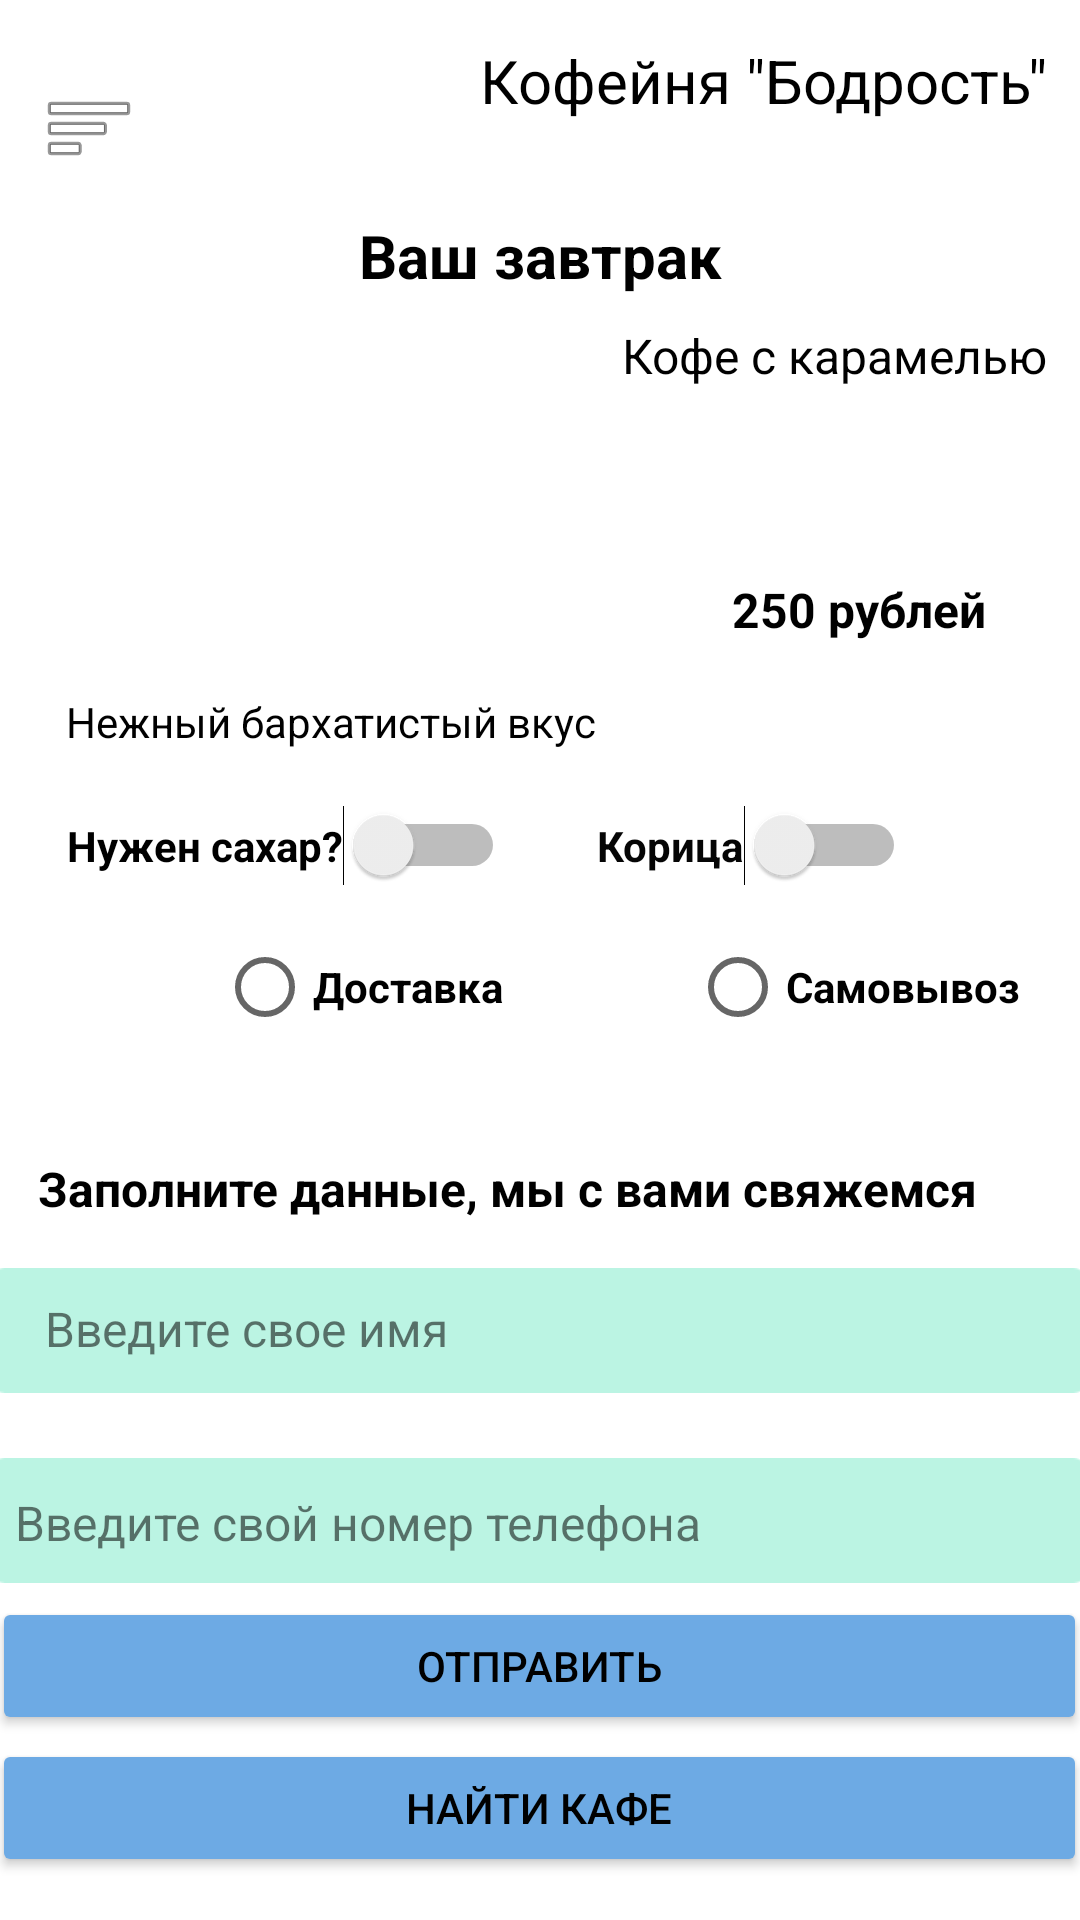

Produce the Android XML layout that renders to this screen, including the resource entries it uses.
<!-- AndroidManifest.xml: application theme Theme.22106ам -->
<!-- res/layout/activity_product.xml -->
<?xml version="1.0" encoding="utf-8"?>
<androidx.constraintlayout.widget.ConstraintLayout xmlns:android="http://schemas.android.com/apk/res/android"
    xmlns:app="http://schemas.android.com/apk/res-auto"
    xmlns:tools="http://schemas.android.com/tools"
    android:layout_width="match_parent"
    android:layout_height="match_parent"
    tools:context=".Product">

    <ImageView
        android:id="@+id/imageView18"
        android:layout_width="wrap_content"
        android:layout_height="wrap_content"
        app:layout_constraintBottom_toBottomOf="parent"
        app:layout_constraintEnd_toEndOf="parent"
        app:layout_constraintHorizontal_bias="0.042"
        app:layout_constraintStart_toStartOf="parent"
        app:layout_constraintTop_toTopOf="parent"
        app:layout_constraintVertical_bias="0.044"
        app:srcCompat="@android:drawable/ic_menu_sort_by_size" />

    <TextView
        android:id="@+id/textView8"
        android:layout_width="wrap_content"
        android:layout_height="wrap_content"
        android:text="Кофейня &quot;Бодрость&quot;"
        android:textColor="#000000"
        android:textSize="20sp"
        app:layout_constraintBottom_toBottomOf="parent"
        app:layout_constraintEnd_toEndOf="parent"
        app:layout_constraintHorizontal_bias="0.938"
        app:layout_constraintStart_toStartOf="parent"
        app:layout_constraintTop_toTopOf="parent"
        app:layout_constraintVertical_bias="0.022" />

    <TextView
        android:id="@+id/textView9"
        android:layout_width="wrap_content"
        android:layout_height="wrap_content"
        android:text="Ваш завтрак"
        android:textColor="#000000"
        android:textSize="20sp"
        android:textStyle="bold"
        app:layout_constraintBottom_toBottomOf="parent"
        app:layout_constraintEnd_toEndOf="parent"
        app:layout_constraintStart_toStartOf="parent"
        app:layout_constraintTop_toTopOf="parent"
        app:layout_constraintVertical_bias="0.117" />

    <TextView
        android:id="@+id/textView10"
        android:layout_width="wrap_content"
        android:layout_height="wrap_content"
        android:text="Кофе с карамелью"
        android:textColor="#000000"
        android:textSize="16sp"
        app:layout_constraintBottom_toBottomOf="parent"
        app:layout_constraintEnd_toEndOf="parent"
        app:layout_constraintHorizontal_bias="0.951"
        app:layout_constraintStart_toStartOf="parent"
        app:layout_constraintTop_toTopOf="parent"
        app:layout_constraintVertical_bias="0.174" />

    <TextView
        android:id="@+id/textView11"
        android:layout_width="wrap_content"
        android:layout_height="wrap_content"
        android:text="250 рублей"
        android:textColor="#000000"
        android:textSize="16sp"
        android:textStyle="bold"
        app:layout_constraintBottom_toBottomOf="parent"
        app:layout_constraintEnd_toEndOf="parent"
        app:layout_constraintHorizontal_bias="0.886"
        app:layout_constraintStart_toStartOf="parent"
        app:layout_constraintTop_toTopOf="parent"
        app:layout_constraintVertical_bias="0.311" />

    <TextView
        android:id="@+id/textView15"
        android:layout_width="wrap_content"
        android:layout_height="wrap_content"
        android:text="Заполните данные, мы с вами свяжемся"
        android:textColor="#000000"
        android:textSize="16sp"
        android:textStyle="bold"
        app:layout_constraintBottom_toBottomOf="parent"
        app:layout_constraintEnd_toEndOf="parent"
        app:layout_constraintHorizontal_bias="0.266"
        app:layout_constraintStart_toStartOf="parent"
        app:layout_constraintTop_toTopOf="parent"
        app:layout_constraintVertical_bias="0.623" />

    <TextView
        android:id="@+id/textView12"
        android:layout_width="wrap_content"
        android:layout_height="wrap_content"
        android:text="Нежный бархатистый вкус"
        android:textColor="#000000"
        app:layout_constraintBottom_toBottomOf="parent"
        app:layout_constraintEnd_toEndOf="parent"
        app:layout_constraintHorizontal_bias="0.12"
        app:layout_constraintStart_toStartOf="parent"
        app:layout_constraintTop_toTopOf="parent"
        app:layout_constraintVertical_bias="0.372" />

    <RadioButton
        android:id="@+id/radioButton"
        android:layout_width="wrap_content"
        android:layout_height="wrap_content"
        android:text="Доставка"
        android:textStyle="bold"
        app:layout_constraintBottom_toBottomOf="parent"
        app:layout_constraintEnd_toEndOf="parent"
        app:layout_constraintHorizontal_bias="0.273"
        app:layout_constraintStart_toStartOf="parent"
        app:layout_constraintTop_toTopOf="parent"
        app:layout_constraintVertical_bias="0.515" />

    <RadioButton
        android:id="@+id/radioButton2"
        android:layout_width="wrap_content"
        android:layout_height="wrap_content"
        android:text="Самовывоз"
        android:textStyle="bold"
        app:layout_constraintBottom_toBottomOf="parent"
        app:layout_constraintEnd_toEndOf="parent"
        app:layout_constraintHorizontal_bias="0.92"
        app:layout_constraintStart_toStartOf="parent"
        app:layout_constraintTop_toTopOf="parent"
        app:layout_constraintVertical_bias="0.515" />

    <Button
        android:id="@+id/button5"
        android:layout_width="365dp"
        android:layout_height="46dp"
        android:backgroundTint="#6DAAE4"
        android:text="Отправить"
        android:textColor="#000000"
        app:layout_constraintBottom_toBottomOf="parent"
        app:layout_constraintEnd_toEndOf="parent"
        app:layout_constraintHorizontal_bias="0.63"
        app:layout_constraintStart_toStartOf="parent"
        app:layout_constraintTop_toTopOf="parent"
        app:layout_constraintVertical_bias="0.896" />

    <Button
        android:id="@+id/button4"
        android:layout_width="365dp"
        android:layout_height="46dp"
        android:backgroundTint="#6DAAE4"
        android:text="Найти кафе"
        android:textColor="#000000"
        app:layout_constraintBottom_toBottomOf="parent"
        app:layout_constraintEnd_toEndOf="parent"
        app:layout_constraintHorizontal_bias="0.63"
        app:layout_constraintStart_toStartOf="parent"
        app:layout_constraintTop_toTopOf="parent"
        app:layout_constraintVertical_bias="0.976" />

    <ImageView
        android:id="@+id/imageView2"
        android:layout_width="366dp"
        android:layout_height="63dp"
        app:layout_constraintBottom_toBottomOf="parent"
        app:layout_constraintEnd_toEndOf="parent"
        app:layout_constraintHorizontal_bias="0.644"
        app:layout_constraintStart_toStartOf="parent"
        app:layout_constraintTop_toTopOf="parent"
        app:layout_constraintVertical_bias="0.824"
        app:srcCompat="@drawable/img_9" />

    <ImageView
        android:id="@+id/imageView12"
        android:layout_width="366dp"
        android:layout_height="63dp"
        app:layout_constraintBottom_toBottomOf="parent"
        app:layout_constraintEnd_toEndOf="parent"
        app:layout_constraintHorizontal_bias="0.644"
        app:layout_constraintStart_toStartOf="parent"
        app:layout_constraintTop_toTopOf="parent"
        app:layout_constraintVertical_bias="0.714"
        app:srcCompat="@drawable/img_9" />

    <TextView
        android:id="@+id/textView17"
        android:layout_width="wrap_content"
        android:layout_height="wrap_content"
        android:text="Введите свое имя"
        android:textSize="16sp"
        app:layout_constraintBottom_toBottomOf="@+id/imageView12"
        app:layout_constraintEnd_toEndOf="@+id/imageView12"
        app:layout_constraintHorizontal_bias="0.081"
        app:layout_constraintStart_toStartOf="@+id/imageView12"
        app:layout_constraintTop_toTopOf="@+id/imageView12"
        app:layout_constraintVertical_bias="0.487" />

    <TextView
        android:id="@+id/textView18"
        android:layout_width="wrap_content"
        android:layout_height="wrap_content"
        android:text="Введите свой номер телефона"
        android:textSize="16sp"
        app:layout_constraintBottom_toBottomOf="parent"
        app:layout_constraintEnd_toEndOf="parent"
        app:layout_constraintHorizontal_bias="0.064"
        app:layout_constraintStart_toStartOf="@+id/imageView2"
        app:layout_constraintTop_toTopOf="parent"
        app:layout_constraintVertical_bias="0.803" />

    <ImageView
        android:id="@+id/imageView15"
        android:layout_width="164dp"
        android:layout_height="151dp"
        android:layout_marginTop="108dp"
        app:layout_constraintEnd_toEndOf="parent"
        app:layout_constraintHorizontal_bias="0.072"
        app:layout_constraintStart_toStartOf="parent"
        app:layout_constraintTop_toTopOf="parent"
        app:srcCompat="@drawable/img_10" />

    <Switch
        android:id="@+id/switch1"
        android:layout_width="wrap_content"
        android:layout_height="wrap_content"
        android:text="Нужен сахар?"
        android:textStyle="bold"
        app:layout_constraintBottom_toBottomOf="parent"
        app:layout_constraintEnd_toEndOf="parent"
        app:layout_constraintHorizontal_bias="0.105"
        app:layout_constraintStart_toStartOf="parent"
        app:layout_constraintTop_toTopOf="parent"
        app:layout_constraintVertical_bias="0.438" />

    <Switch
        android:id="@+id/switch2"
        android:layout_width="wrap_content"
        android:layout_height="wrap_content"
        android:text="Корица"
        android:textColor="#050505"
        android:textStyle="bold"
        app:layout_constraintBottom_toBottomOf="parent"
        app:layout_constraintEnd_toEndOf="parent"
        app:layout_constraintHorizontal_bias="0.774"
        app:layout_constraintStart_toStartOf="parent"
        app:layout_constraintTop_toTopOf="parent"
        app:layout_constraintVertical_bias="0.438" />

</androidx.constraintlayout.widget.ConstraintLayout>
<!-- resources referenced by this layout -->
<resources>
  <!-- drawable img_9: png bitmap (drawable, 729 bytes) -->
  <style name="Theme.22106ам" parent="Theme.MaterialComponents.DayNight.DarkActionBar">
          
          <item name="colorPrimary">@color/purple_500</item>
          <item name="colorPrimaryVariant">@color/purple_700</item>
          <item name="colorOnPrimary">@color/white</item>
          
          <item name="colorSecondary">@color/teal_200</item>
          <item name="colorSecondaryVariant">@color/teal_700</item>
          <item name="colorOnSecondary">@color/black</item>
          
          <item name="android:statusBarColor">?attr/colorPrimaryVariant</item>
          
      </style>
  <!-- not gathered from this repository: default colours our renderer supplied (Android Studio template values) -->
  <color name="purple_500">#FF6200EE</color>
  <color name="purple_700">#FF3700B3</color>
  <color name="teal_200">#FF03DAC5</color>
  <color name="teal_700">#FF018786</color>
  <color name="black">#FF000000</color>
  <color name="white">#FFFFFFFF</color>
</resources>
